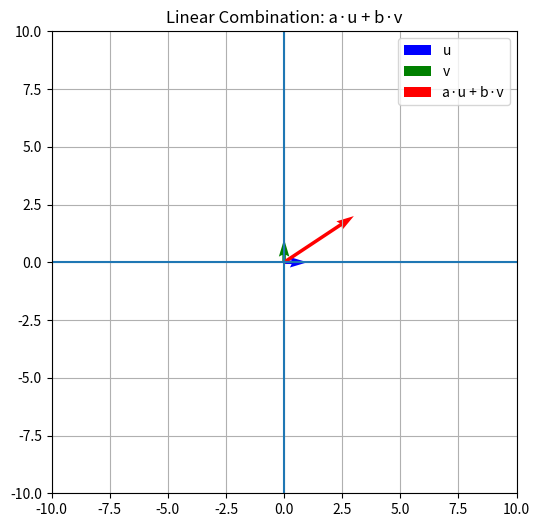

Here is the Python script that generated this plot:
# Example
import numpy as np
import matplotlib.pyplot as plt

def visualize_linear_combination(u, v, a, b):
    u = np.array(u)
    v = np.array(v)
    result = a * u + b * v

    plt.figure(figsize=(6, 6))
    plt.axhline(0)
    plt.axvline(0)
    plt.grid(True)

    # Base vectors
    plt.quiver(0, 0, u[0], u[1], angles='xy', scale_units='xy', scale=1,
               color='blue', label='u')
    plt.quiver(0, 0, v[0], v[1], angles='xy', scale_units='xy', scale=1,
               color='green', label='v')

    # Linear combination
    plt.quiver(0, 0, result[0], result[1], angles='xy', scale_units='xy', scale=1,
               color='red', label='a·u + b·v')

    plt.xlim(-10, 10)
    plt.ylim(-10, 10)
    plt.legend()
    plt.title("Linear Combination: a·u + b·v")
    plt.show()

# Example
visualize_linear_combination([1, 0], [0, 1], 3, 2)